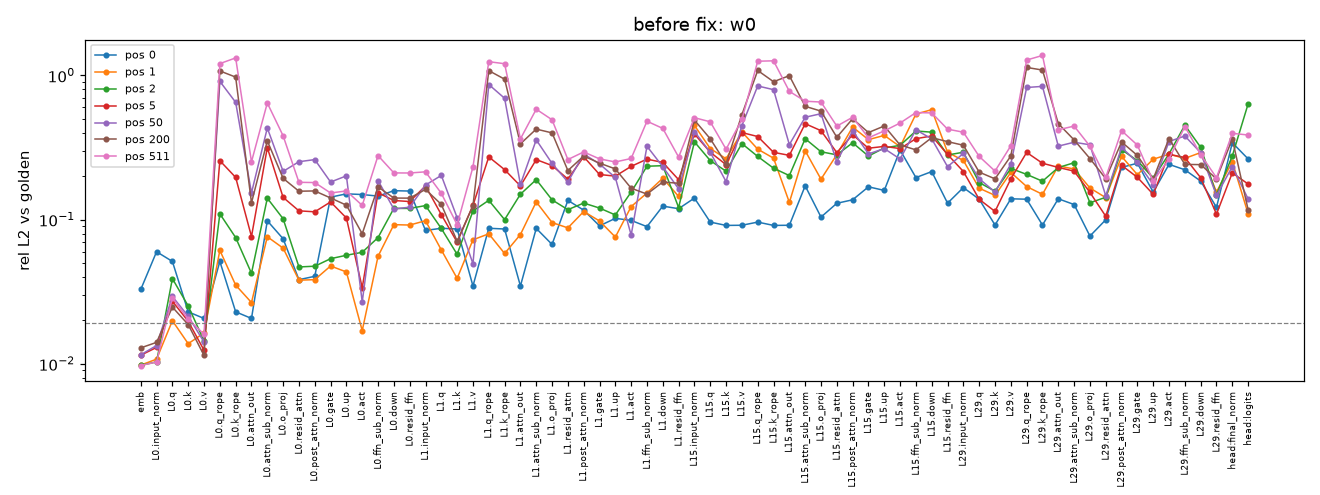

The table this chart was drawn from, first rows:
layer, name, pos, rel_l2, max_abs, cos, note
, embed, 0, 0.03279, 0.06939, 0.9995, 
, embed, 1, 0.009804, 0.02584, 1, 
, embed, 2, 0.00976, 0.02251, 1, 
, embed, 5, 0.01148, 0.03067, 0.9999, 
, embed, 50, 0.01156, 0.02264, 0.9999, 
, embed, 200, 0.01291, 0.02691, 0.9999, 
, embed, 511, 0.009732, 0.02159, 1, 
0, input_norm, 0, 0.05992, 0.003022, 0.9982, 
0, input_norm, 1, 0.01078, 0.0007447, 0.9999, 
0, input_norm, 2, 0.01032, 0.0008492, 0.9999, 
0, input_norm, 5, 0.013, 0.0008799, 0.9999, 
0, input_norm, 50, 0.0134, 0.001205, 0.9999, 
0, input_norm, 200, 0.01409, 0.000932, 0.9999, 
0, input_norm, 511, 0.01031, 0.000875, 0.9999, 
0, q, 0, 0.05133, 0.1567, 0.9987, 
0, q, 1, 0.01992, 0.09268, 0.9998, 
0, q, 2, 0.03902, 0.1788, 0.9992, 
0, q, 5, 0.02719, 0.1258, 0.9996, 
0, q, 50, 0.02933, 0.1506, 0.9996, 
0, q, 200, 0.02476, 0.1247, 0.9997, 
0, q, 511, 0.02864, 0.1339, 0.9996, 
0, k, 0, 0.02296, 0.2341, 0.9998, 
0, k, 1, 0.0138, 0.11, 0.9999, 
0, k, 2, 0.02521, 0.2599, 0.9997, 
0, k, 5, 0.01973, 0.1753, 0.9998, 
0, k, 50, 0.0214, 0.1962, 0.9998, 
0, k, 200, 0.01873, 0.168, 0.9998, 
0, k, 511, 0.02043, 0.2561, 0.9998, 
0, v, 0, 0.02065, 0.2543, 0.9998, 
0, v, 1, 0.01638, 0.1536, 0.9999, 
0, v, 2, 0.01444, 0.2632, 0.9999, 
0, v, 5, 0.01244, 0.1975, 0.9999, 
0, v, 50, 0.01415, 0.2311, 0.9999, 
0, v, 200, 0.01144, 0.187, 0.9999, 
0, v, 511, 0.01605, 0.2858, 0.9999, 
0, q_rope, 0, 0.05133, 0.1567, 0.9987, 
0, q_rope, 1, 0.06128, 0.6522, 0.9981, 
0, q_rope, 2, 0.1098, 1.078, 0.994, 
0, q_rope, 5, 0.2566, 3.189, 0.9671, 
0, q_rope, 50, 0.9106, 13.95, 0.5859, 
0, q_rope, 200, 1.076, 12.72, 0.4214, 
0, q_rope, 511, 1.209, 10.11, 0.2676, 
0, k_rope, 0, 0.02296, 0.2341, 0.9998, 
0, k_rope, 1, 0.03517, 0.6194, 0.9994, 
0, k_rope, 2, 0.07513, 1.197, 0.9972, 
0, k_rope, 5, 0.1964, 2.653, 0.9807, 
0, k_rope, 50, 0.6516, 10.05, 0.7884, 
0, k_rope, 200, 0.9744, 10.7, 0.5254, 
0, k_rope, 511, 1.324, 17.96, 0.1228, 
0, attn_out, 0, 0.02065, 0.2543, 0.9998, 
0, attn_out, 1, 0.02662, 0.8473, 0.9997, 
0, attn_out, 2, 0.04247, 1.639, 0.9993, 
0, attn_out, 5, 0.07635, 4.286, 0.9973, 
0, attn_out, 50, 0.1534, 4.375, 0.9882, 
0, attn_out, 200, 0.1308, 3.937, 0.992, 
0, attn_out, 511, 0.2519, 12.48, 0.9704, 
0, attn_sub_norm, 0, 0.09821, 0.002101, 0.9952, 
0, attn_sub_norm, 1, 0.07613, 0.006996, 0.9971, 
0, attn_sub_norm, 2, 0.1409, 0.008336, 0.99, 
0, attn_sub_norm, 5, 0.3158, 0.01889, 0.9582, 
... 437 more rows
